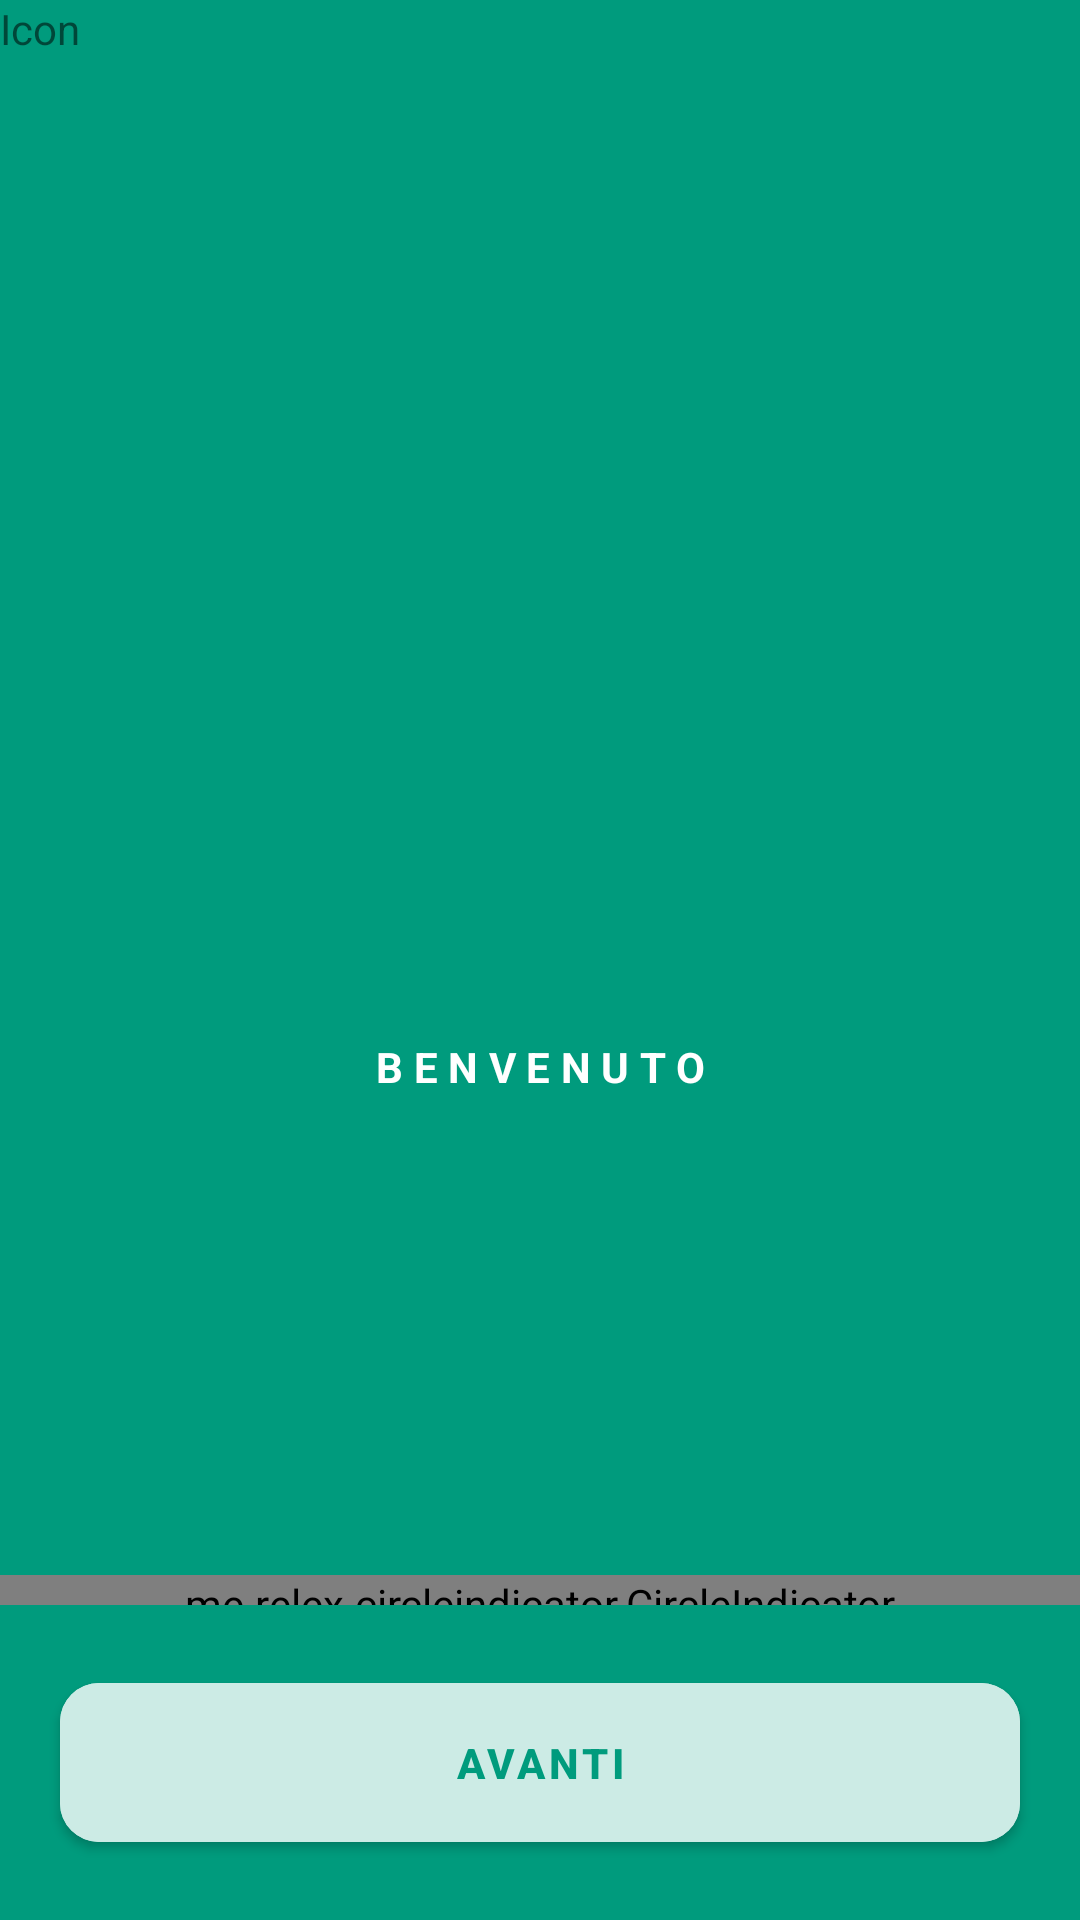

Write the Android layout XML for this screen, with the resource values it uses.
<!-- AndroidManifest.xml: application theme Theme.TR -->
<!-- res/layout/activity_intro.xml -->
<?xml version="1.0" encoding="utf-8"?>
<LinearLayout xmlns:android="http://schemas.android.com/apk/res/android"
    xmlns:app="http://schemas.android.com/apk/res-auto"
    xmlns:tools="http://schemas.android.com/tools"
    android:layout_width="match_parent"
    android:layout_height="match_parent"
    android:orientation="vertical"
    android:background="@color/primary">

    <TextView
        android:layout_width="match_parent"
        android:layout_height="0dp"
        android:layout_weight="1"
        android:text="Icon"/>

    <TextView
        android:layout_width="match_parent"
        android:layout_height="wrap_content"
        android:textAlignment="center"
        android:textColor="@color/white"
        android:textAllCaps="true"
        android:textStyle="bold"
        android:letterSpacing="0.25"
        android:text="@string/welcome"/>

    <androidx.viewpager.widget.ViewPager
        android:layout_width="match_parent"
        android:layout_height="120dp"
        android:layout_margin="20dp"
        android:id="@+id/viewPager"/>

    <me.relex.circleindicator.CircleIndicator
        android:id="@+id/circleIndicator"
        android:layout_width="match_parent"
        android:layout_height="10dp"/>

    <com.google.android.material.button.MaterialButton
        android:id="@+id/button"
        android:layout_width="match_parent"
        android:layout_height="65dp"
        android:layout_margin="20dp"
        android:backgroundTint="@color/secondary"
        android:text="Avanti"
        android:textColor="@color/primary"
        android:textStyle="bold"
        app:cornerRadius="13dp" />
</LinearLayout>
<!-- resources referenced by this layout -->
<resources>
  <color name="primary">#FF009B7D</color>
  <color name="secondary">#FFCCEBE5</color>
  <color name="white">#FFFFFFFF</color>
  <string name="welcome">Benvenuto</string>
  <style name="Theme.TR" parent="Theme.MaterialComponents.Light.NoActionBar">
          <item name="colorPrimary">@color/primary</item>
          <item name="colorSecondary">@color/secondary</item>
          <item name="android:statusBarColor">@color/primary</item>
          <item name="android:fontFamily">@font/montserrat</item>
      </style>
</resources>
